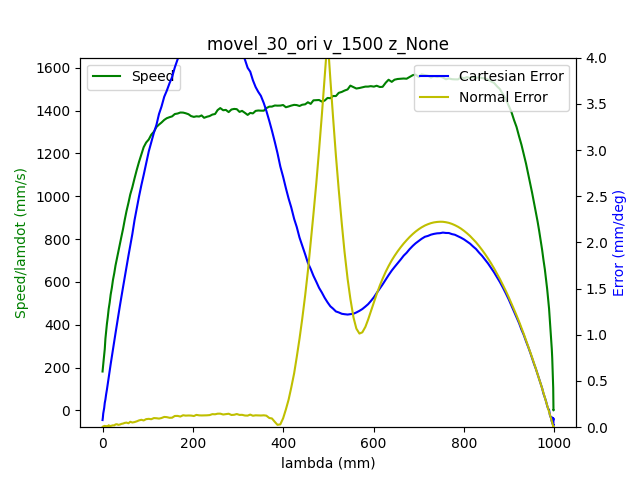

Source data for this figure (header and first rows):
1.680526548094000101e+09, 0.000000000000000000e+00, -6.346977091339978116e-01, 7.180476528922391521e-01, 2.851326945690616510e-01, -1.464123548242254991e+00, -1.797998052831762505e+00, 4.450868845265859575e-01
1.680526548098000050e+09, 0.000000000000000000e+00, -6.346977091339978116e-01, 7.180476528922391521e-01, 2.851326945690616510e-01, -1.464123548242254991e+00, -1.797998052831762505e+00, 4.450868845265859575e-01
1.680526548101999998e+09, 0.000000000000000000e+00, -6.346977091339978116e-01, 7.180476528922391521e-01, 2.851326945690616510e-01, -1.464123548242254991e+00, -1.797998052831762505e+00, 4.450868845265859575e-01
1.680526548114000082e+09, 0.000000000000000000e+00, -6.346977091339978116e-01, 7.180476528922391521e-01, 2.851326945690616510e-01, -1.464123548242254991e+00, -1.797998052831762505e+00, 4.450868845265859575e-01
1.680526548118000031e+09, 0.000000000000000000e+00, -6.346977091339978116e-01, 7.180476528922391521e-01, 2.851326945690616510e-01, -1.464123548242254991e+00, -1.797998052831762505e+00, 4.450868845265859575e-01
1.680526548121999979e+09, 0.000000000000000000e+00, -6.346977091339978116e-01, 7.180476528922391521e-01, 2.851326945690616510e-01, -1.464123548242254991e+00, -1.797998052831762505e+00, 4.450868845265859575e-01
1.680526548125999928e+09, 0.000000000000000000e+00, -6.346977091339978116e-01, 7.180476528922391521e-01, 2.851326945690616510e-01, -1.464123548242254991e+00, -1.797998052831762505e+00, 4.450868845265859575e-01
1.680526548130000114e+09, 0.000000000000000000e+00, -6.346977091339978116e-01, 7.180476528922391521e-01, 2.851326945690616510e-01, -1.464123548242254991e+00, -1.797998052831762505e+00, 4.450868845265859575e-01
1.680526548134000063e+09, 0.000000000000000000e+00, -6.346977091339978116e-01, 7.180476528922391521e-01, 2.851326945690616510e-01, -1.464123548242254991e+00, -1.797998052831762505e+00, 4.450868845265859575e-01
1.680526548145999908e+09, 0.000000000000000000e+00, -6.346977091339978116e-01, 7.180476528922391521e-01, 2.851326945690616510e-01, -1.464123548242254991e+00, -1.797998052831762505e+00, 4.450868845265859575e-01
1.680526548157999992e+09, 1.000000000000000000e+00, -6.346977091339978116e-01, 7.180476528922391521e-01, 2.851326945690616510e-01, -1.464123548242254991e+00, -1.797998052831762505e+00, 4.450868845265859575e-01
1.680526548161999941e+09, 1.000000000000000000e+00, -6.343975125026549700e-01, 7.178469400282597723e-01, 2.850349561309499236e-01, -1.463662781319728712e+00, -1.797818283918807047e+00, 4.448181038217788319e-01
1.680526548168999910e+09, 1.000000000000000000e+00, -6.335126305718937756e-01, 7.172343294608096720e-01, 2.847277781825989784e-01, -1.462297933844669107e+00, -1.797266759875176811e+00, 4.440903015236972173e-01
1.680526548173000097e+09, 1.000000000000000000e+00, -6.335126305718937756e-01, 7.172343294608096720e-01, 2.847277781825989784e-01, -1.462297933844669107e+00, -1.797266759875176811e+00, 4.440903015236972173e-01
1.680526548177000046e+09, 1.000000000000000000e+00, -6.321739630356141282e-01, 7.163110502865047691e-01, 2.842670112600724219e-01, -1.460215756047039681e+00, -1.796448200455991406e+00, 4.429383842173809094e-01
1.680526548180999994e+09, 1.000000000000000000e+00, -6.321739630356141282e-01, 7.163110502865047691e-01, 2.842670112600724219e-01, -1.460215756047039681e+00, -1.796448200455991406e+00, 4.429383842173809094e-01
1.680526548184999943e+09, 1.000000000000000000e+00, -6.308073702313026221e-01, 7.153581005149158845e-01, 2.837853003865219992e-01, -1.458082963701102797e+00, -1.795610442415034091e+00, 4.417480696675208374e-01
1.680526548188999891e+09, 1.000000000000000000e+00, -6.308073702313026221e-01, 7.153581005149158845e-01, 2.837853003865219992e-01, -1.458082963701102797e+00, -1.795610442415034091e+00, 4.417480696675208374e-01
1.680526548194000006e+09, 1.000000000000000000e+00, -6.294285601222270321e-01, 7.144068960725789008e-01, 2.833140614884835373e-01, -1.455950171355165690e+00, -1.794756976410808891e+00, 4.405595004469126663e-01
1.680526548197999954e+09, 1.000000000000000000e+00, -6.294285601222270321e-01, 7.144068960725789008e-01, 2.833140614884835373e-01, -1.455950171355165690e+00, -1.794756976410808891e+00, 4.405595004469126663e-01
1.680526548201999903e+09, 1.000000000000000000e+00, -6.280480046838994301e-01, 7.134556916302420282e-01, 2.828428225904450755e-01, -1.453799925716708685e+00, -1.793919218369851798e+00, 4.393691858970525388e-01
1.680526548206000090e+09, 1.000000000000000000e+00, -6.280480046838994301e-01, 7.134556916302420282e-01, 2.828428225904450755e-01, -1.453799925716708685e+00, -1.793919218369851798e+00, 4.393691858970525388e-01
1.680526548210000038e+09, 1.000000000000000000e+00, -6.266691945748240622e-01, 7.125044871879051556e-01, 2.823715836924065581e-01, -1.451667133370771801e+00, -1.793065752365626597e+00, 4.382172685907362863e-01
1.680526548213999987e+09, 1.000000000000000000e+00, -6.266691945748240622e-01, 7.125044871879051556e-01, 2.823715836924065581e-01, -1.451667133370771801e+00, -1.793065752365626597e+00, 4.382172685907362863e-01
1.680526548217999935e+09, 1.000000000000000000e+00, -6.253026017705124451e-01, 7.115532827455681719e-01, 2.818898728188561353e-01, -1.449534341024834472e+00, -1.792227994324669282e+00, 4.370286993701281153e-01
1.680526548223999977e+09, 1.000000000000000000e+00, -6.239237916614368551e-01, 7.106108049494913592e-01, 2.814186339208176735e-01, -1.447401548678897587e+00, -1.791374528320443860e+00, 4.358383848202679878e-01
1.680526548229000092e+09, 1.000000000000000000e+00, -6.239237916614368551e-01, 7.106108049494913592e-01, 2.814186339208176735e-01, -1.447401548678897587e+00, -1.791374528320443860e+00, 4.358383848202679878e-01
1.680526548233000040e+09, 1.000000000000000000e+00, -6.225449815523613761e-01, 7.096596005071543756e-01, 2.809473950227792671e-01, -1.445268756332960480e+00, -1.790536770279486545e+00, 4.346480702704078602e-01
1.680526548236999989e+09, 1.000000000000000000e+00, -6.225449815523613761e-01, 7.096596005071543756e-01, 2.809473950227792671e-01, -1.445268756332960480e+00, -1.790536770279486545e+00, 4.346480702704078602e-01
1.680526548240999937e+09, 1.000000000000000000e+00, -6.211783887480497590e-01, 7.087066507355653799e-01, 2.804761561247407498e-01, -1.443135963987023151e+00, -1.789681558946009554e+00, 4.334961529640915523e-01
1.680526548244999886e+09, 1.000000000000000000e+00, -6.211783887480497590e-01, 7.087066507355653799e-01, 2.804761561247407498e-01, -1.443135963987023151e+00, -1.789681558946009554e+00, 4.334961529640915523e-01
1.680526548249000072e+09, 1.000000000000000000e+00, -6.197995786389742801e-01, 7.077554462932286183e-01, 2.799944452511903270e-01, -1.441003171641086267e+00, -1.788845546234304251e+00, 4.323075837434834923e-01
1.680526548253000021e+09, 1.000000000000000000e+00, -6.197995786389742801e-01, 7.077554462932286183e-01, 2.799944452511903270e-01, -1.441003171641086267e+00, -1.788845546234304251e+00, 4.323075837434834923e-01
1.680526548256999969e+09, 1.000000000000000000e+00, -6.184207685298986901e-01, 7.068042418508916347e-01, 2.795232063531518651e-01, -1.438870379295149160e+00, -1.788007788193346936e+00, 4.311172691936233092e-01
1.680526548260999918e+09, 1.000000000000000000e+00, -6.184207685298986901e-01, 7.068042418508916347e-01, 2.795232063531518651e-01, -1.438870379295149160e+00, -1.788007788193346936e+00, 4.311172691936233092e-01
1.680526548265000105e+09, 1.000000000000000000e+00, -6.170541757255871840e-01, 7.058530374085547621e-01, 2.790519674551134033e-01, -1.436737586949212275e+00, -1.787154322189121736e+00, 4.299269546437631817e-01
1.680526548269000053e+09, 1.000000000000000000e+00, -6.170541757255871840e-01, 7.058530374085547621e-01, 2.790519674551134033e-01, -1.436737586949212275e+00, -1.787154322189121736e+00, 4.299269546437631817e-01
1.680526548273000002e+09, 1.000000000000000000e+00, -6.156753656165117050e-01, 7.049105596124777273e-01, 2.785702565815629805e-01, -1.434603049274023157e+00, -1.786316564148164421e+00, 4.287383854231550662e-01
1.680526548276999950e+09, 1.000000000000000000e+00, -6.156753656165117050e-01, 7.049105596124777273e-01, 2.785702565815629805e-01, -1.434603049274023157e+00, -1.786316564148164421e+00, 4.287383854231550662e-01
1.680526548280999899e+09, 1.000000000000000000e+00, -6.142948101781842141e-01, 7.039593551701408547e-01, 2.780990176835244632e-01, -1.432470256928086050e+00, -1.785463098143938998e+00, 4.275864681168387582e-01
1.680526548285000086e+09, 1.000000000000000000e+00, -6.142948101781842141e-01, 7.039593551701408547e-01, 2.780990176835244632e-01, -1.432470256928086050e+00, -1.785463098143938998e+00, 4.275864681168387582e-01
1.680526548289999962e+09, 1.000000000000000000e+00, -6.129160000691086241e-01, 7.030081507278039821e-01, 2.776277787854860013e-01, -1.430337464582148721e+00, -1.784625340102981683e+00, 4.263961535669786862e-01
1.680526548293999910e+09, 1.000000000000000000e+00, -6.115494072647971180e-01, 7.020569462854669984e-01, 2.771565398874475394e-01, -1.428188964272943950e+00, -1.783770128769504693e+00, 4.252075843463705151e-01
1.680526548301000118e+09, 1.000000000000000000e+00, -6.115494072647971180e-01, 7.020569462854669984e-01, 2.771565398874475394e-01, -1.428188964272943950e+00, -1.783770128769504693e+00, 4.252075843463705151e-01
1.680526548305000067e+09, 1.000000000000000000e+00, -6.101705971557216390e-01, 7.011039965138781138e-01, 2.766748290138971167e-01, -1.426054426597754832e+00, -1.782934116057799390e+00, 4.240172697965103876e-01
1.680526548309000015e+09, 1.000000000000000000e+00, -6.101705971557216390e-01, 7.011039965138781138e-01, 2.766748290138971167e-01, -1.426054426597754832e+00, -1.782934116057799390e+00, 4.240172697965103876e-01
1.680526548312999964e+09, 1.000000000000000000e+00, -6.087917870466460490e-01, 7.001527920715412412e-01, 2.762035901158586548e-01, -1.423921634251817725e+00, -1.782078904724322177e+00, 4.228653524901941352e-01
1.680526548316999912e+09, 1.000000000000000000e+00, -6.087917870466460490e-01, 7.001527920715412412e-01, 2.762035901158586548e-01, -1.423921634251817725e+00, -1.782078904724322177e+00, 4.228653524901941352e-01
1.680526548321000099e+09, 1.000000000000000000e+00, -6.074251942423345429e-01, 6.992103142754643175e-01, 2.757323512178201375e-01, -1.421788841905880840e+00, -1.781242892012616874e+00, 4.216767832695860196e-01
1.680526548325000048e+09, 1.000000000000000000e+00, -6.074251942423345429e-01, 6.992103142754643175e-01, 2.757323512178201375e-01, -1.421788841905880840e+00, -1.781242892012616874e+00, 4.216767832695860196e-01
1.680526548328999996e+09, 1.000000000000000000e+00, -6.060463841332589530e-01, 6.982591098331274448e-01, 2.752611123197816756e-01, -1.419656049559943511e+00, -1.780405133971659559e+00, 4.204864687197258366e-01
1.680526548332999945e+09, 1.000000000000000000e+00, -6.060463841332589530e-01, 6.982591098331274448e-01, 2.752611123197816756e-01, -1.419656049559943511e+00, -1.780405133971659559e+00, 4.204864687197258366e-01
1.680526548336999893e+09, 1.000000000000000000e+00, -6.046675740241834740e-01, 6.973079053907905722e-01, 2.747794014462312528e-01, -1.417523257214006627e+00, -1.779551667967434359e+00, 4.192961541698657646e-01
1.680526548341000080e+09, 1.000000000000000000e+00, -6.046675740241834740e-01, 6.973079053907905722e-01, 2.747794014462312528e-01, -1.417523257214006627e+00, -1.779551667967434359e+00, 4.192961541698657646e-01
1.680526548345000029e+09, 1.000000000000000000e+00, -6.033009812198719679e-01, 6.963567009484535886e-01, 2.743081625481927910e-01, -1.415390464868069520e+00, -1.778713909926477266e+00, 4.181442368635494566e-01
1.680526548348999977e+09, 1.000000000000000000e+00, -6.033009812198719679e-01, 6.963567009484535886e-01, 2.743081625481927910e-01, -1.415390464868069520e+00, -1.778713909926477266e+00, 4.181442368635494566e-01
1.680526548352999926e+09, 1.000000000000000000e+00, -6.019221711107963779e-01, 6.954054965061167159e-01, 2.738369236501543291e-01, -1.413257672522132413e+00, -1.777860443922251843e+00, 4.169556676429413411e-01
1.680526548357000113e+09, 1.000000000000000000e+00, -6.019221711107963779e-01, 6.954054965061167159e-01, 2.738369236501543291e-01, -1.413257672522132413e+00, -1.777860443922251843e+00, 4.169556676429413411e-01
1.680526548361000061e+09, 1.000000000000000000e+00, -6.005416156724687760e-01, 6.944525467345278313e-01, 2.733656847521158673e-01, -1.411124880176195306e+00, -1.777022685881294528e+00, 4.157653530930812136e-01
1.680526548365000010e+09, 1.000000000000000000e+00, -6.005416156724687760e-01, 6.944525467345278313e-01, 2.733656847521158673e-01, -1.411124880176195306e+00, -1.777022685881294528e+00, 4.157653530930812136e-01
1.680526548369999886e+09, 1.000000000000000000e+00, -5.991628055633934080e-01, 6.935100689384507966e-01, 2.728839738785653890e-01, -1.408992087830258200e+00, -1.776167474547817537e+00, 4.145750385432210861e-01
... 1,869 more rows
